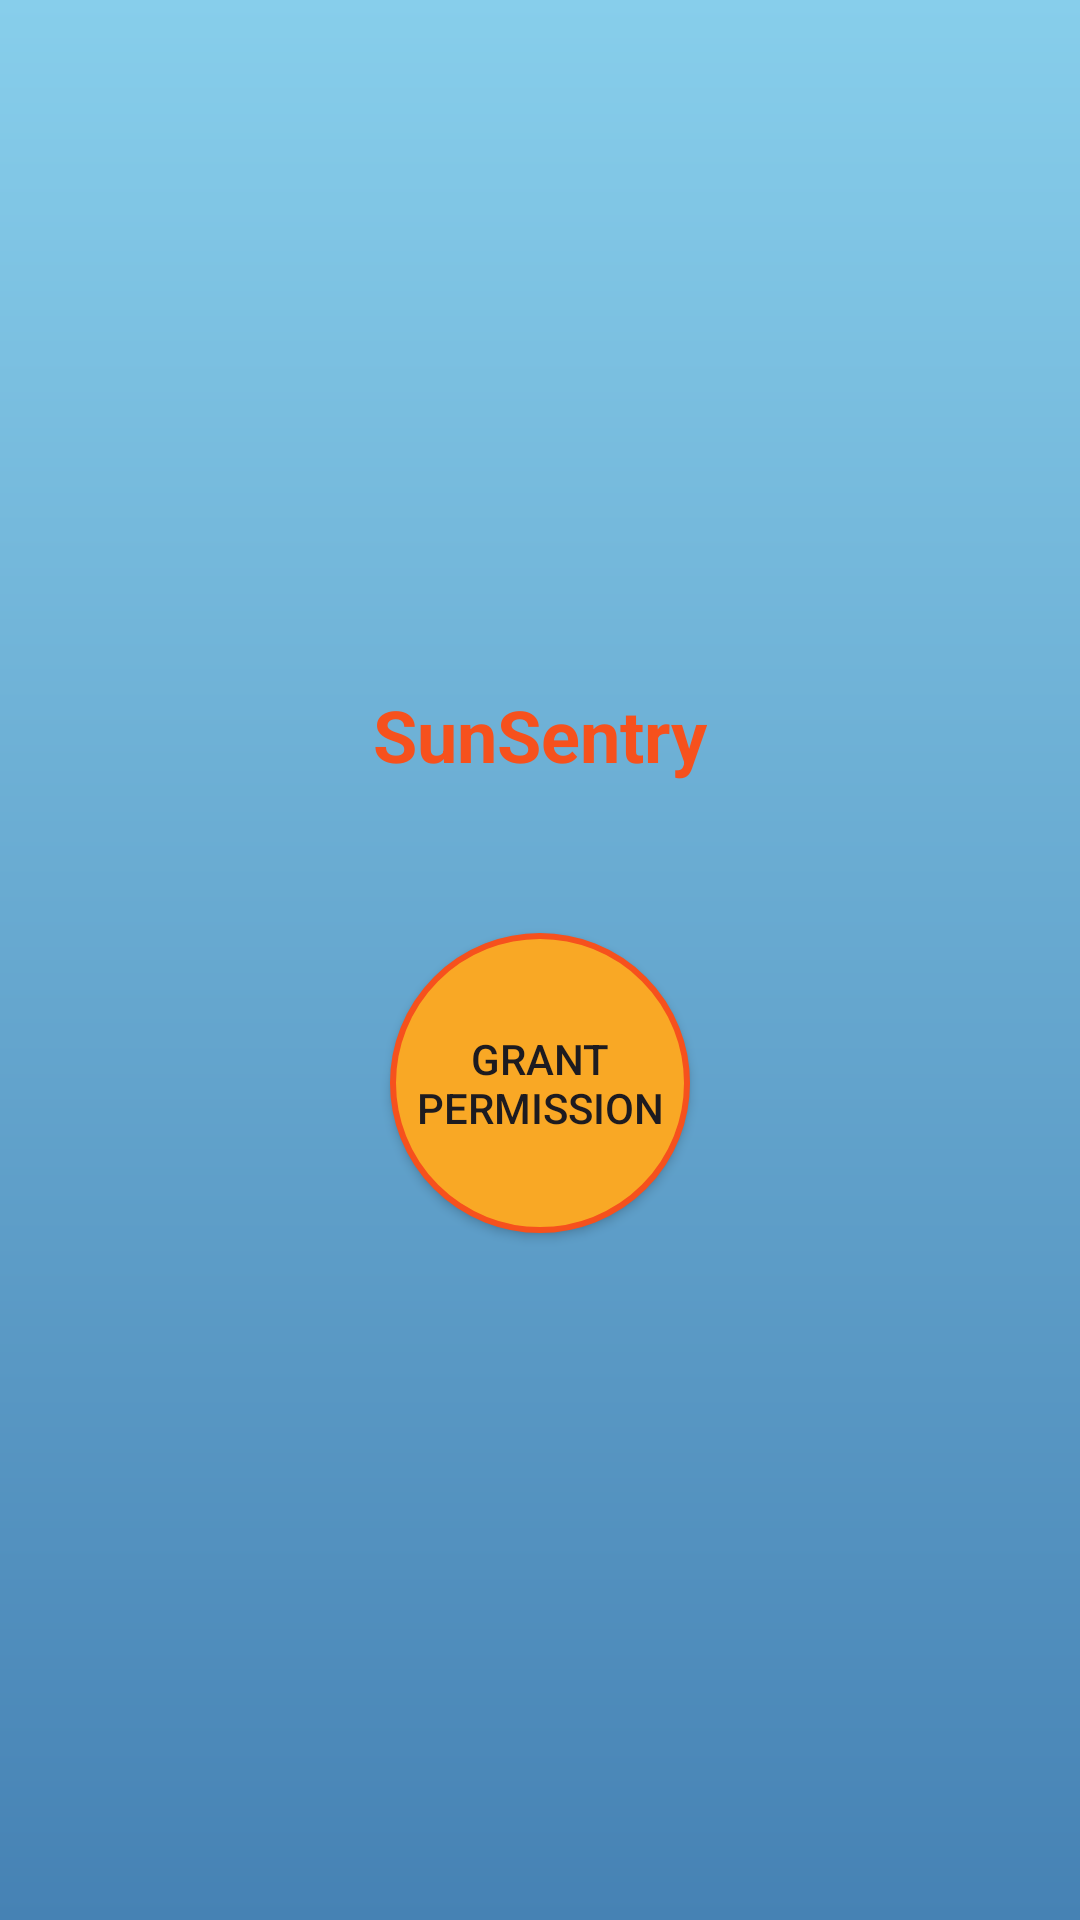

The Android layout XML behind this screen, and the referenced resources:
<!-- AndroidManifest.xml: application theme Theme.SunSentry -->
<!-- res/layout/activity_consent.xml -->
<?xml version="1.0" encoding="utf-8"?>
<LinearLayout xmlns:android="http://schemas.android.com/apk/res/android"
    android:layout_width="match_parent"
    android:layout_height="match_parent"
    android:orientation="vertical"
    android:gravity="center"
    android:padding="16dp"
    android:background="@drawable/blue_gradient_background">

    <TextView
        android:id="@+id/logoTitle"
        android:layout_width="wrap_content"
        android:layout_height="wrap_content"
        android:layout_gravity="center"
        android:layout_marginBottom="50dp"
        android:text="SunSentry"
        android:textColor="#F6511D"
        android:textSize="24sp"
        android:textStyle="bold" />

    <Button
        android:id="@+id/grantPermissionButton"
        android:layout_width="100dp"
        android:layout_height="100dp"
        android:background="@drawable/sun_button_background"
        android:text="Grant Permission" />
</LinearLayout>
<!-- resources referenced by this layout -->
<resources>
  <!-- drawable blue_gradient_background (drawable) -->
  <?xml version="1.0" encoding="utf-8"?>
  <layer-list xmlns:android="http://schemas.android.com/apk/res/android">
      <item>
          <shape>
              <gradient
                  android:angle="270"
                  android:startColor="#87CEEB"
              android:endColor="#4682B4"
              android:type="linear" />
          </shape>
      </item>
  </layer-list>
  <!-- drawable sun_button_background (drawable) -->
  <?xml version="1.0" encoding="utf-8"?>
  <shape xmlns:android="http://schemas.android.com/apk/res/android">
      
      <solid android:color="#F9A825" /> 
  
      
      <corners android:radius="50dp" />
  
      
      <stroke
          android:width="2dp"
          android:color="#F6511D" /> 
  </shape>
  <style name="Theme.SunSentry" parent="Base.Theme.SunSentry" />
  <style name="Base.Theme.SunSentry" parent="Theme.Material3.DayNight.NoActionBar">
          
          
      </style>
</resources>
